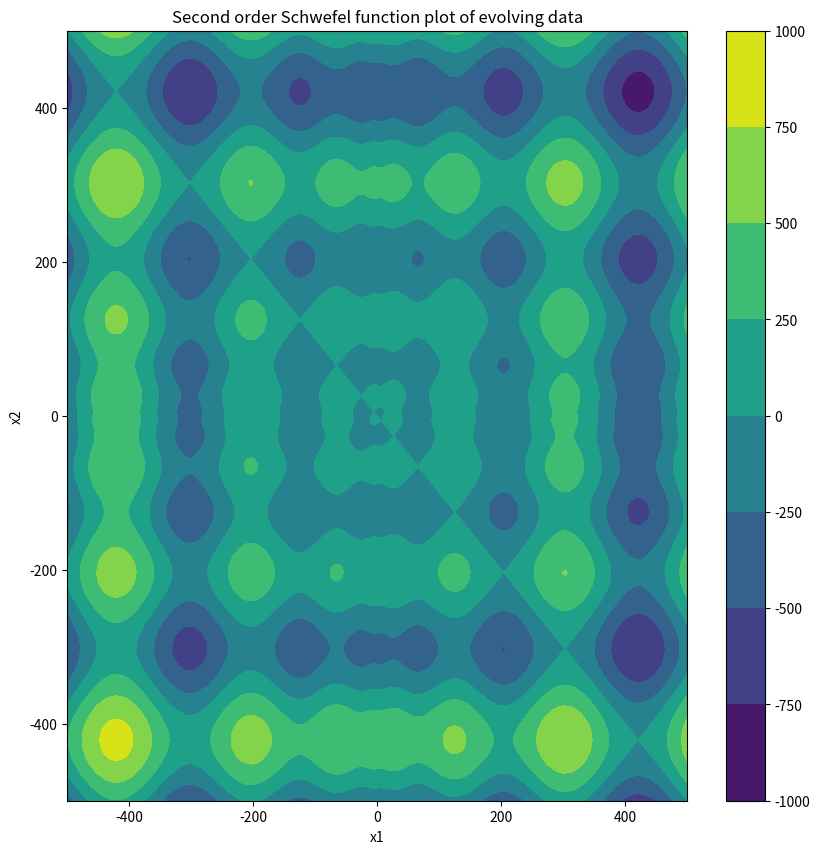

The script that saved this image:
import math
import numpy as np
import matplotlib.pyplot as plt
import copy #you cannot just say a = z because this just means that a is a new reference to z, instead we acually have to copy the contents over from z to a and then we can change a without changing z
import random
import matplotlib.animation as animation

# Genetic Algorithm used to find the global minimum of the 5th order schwefel function

def binary2decimal(binary, Bits):
    # binary.reverse() #need to reverse the sequence to feed it into the loop the correct direction
    decimal = 0
    for bit in range(0, Bits):
        if binary[bit] == 1:
            decimal += 2**(Bits - bit - 1)
        else:
            decimal += 0
    decimal1 = decimal- 524288
    decimal2 = decimal1/1000
    return decimal2


def random_population(pop_size, Bits, Order):
    random_pop = []
    for i in range(0, pop_size):
        random_chromosome = []
        for j in range(0,Order):
            random_chromosome.append(np.random.randint(0,2, size = Bits).tolist())
        random_pop.append([random_chromosome, 0, 0, 'parent/child'])
    return random_pop

def fitness(pop, Bits, Order): #calculates and updates the fitness of each member in the population
    for i in range(0,len(pop)):
        value = 0
        for j in range(0,Order):
            x  = binary2decimal(pop[i][0][j], Bits)
            value += x * math.sin(math.sqrt(math.fabs(x))) #maximising the negative of the schwefel function
        pop[i][1] = value

def combine_populations(Parents, Children): #combining everyone into one population and setting them up ready for tournament selection
    combined = copy.deepcopy(Parents) #taking a copy, if combined = Parents then this just creates a new ref to Parents and hence if combined is changed then so is Parents
    for i in children:
        combined.append(i)
    return combined

def parent_selection_probabilities(pop, S):
    N = len(pop)
    for i in range(0,N):
        R = i+1
        pop[i][2] = np.round((S*(N+1-2*R) + 2*(R-1))/(N*(N-1)),3)

def rank_population(pop): #sorting the list population with the second element (x[1]) of each x in population, using lambda here like a function with no name
    pop.sort(key = lambda x: x[1], reverse = True)

def roulette(pop, select):
    pop_copy = copy.deepcopy(pop)
    selected = []
    for j in range(0,select):
        p = np.random.rand()
        p_cum = 0
        for i in range(0,len(pop_copy)+1):
            if p > p_cum:
                if i == len(pop_copy): #protection against numerical errors when probabilities do not add to 1
                    selected.append(pop_copy[i-1])
                    # p_cum += pop_copy[i][2]
                    break
                else:
                    p_cum += pop_copy[i][2]
            else:
                selected.append(pop_copy[i-1])
                constant = 1 - pop_copy[i-1][2]
                pop_copy.pop(pop_copy.index(pop_copy[i-1])) #removing chosen members
                for i in pop_copy:
                    i[2] = i[2]/constant # normalising the probabilities
                break
    for i in selected:
        i[3] = "parent"
    return selected





### USING TOURNAMENT SELECTION ###
# The function receives a set number of parents which is always set = population_size
# the size of children is variable and hence we need to dynamicaly change the size of the teams.
# To do be able to accommodate this, I have chosen to produce n whole teams and the remaining members are
# combined with the last team meaning that the last team will always be team_size or greater.
# Then, calculate the number of members to be chosen from each team to make up pop_size.
def tournament_selection(Parents, Children, Bits, Order, pop_size, team_size, S):
    combined_population = combine_populations(Parents, Children)
    fitness(combined_population, Bits, Order)
    selection_indexes = []
    for i in range(0,len(combined_population)):
        selection_indexes.append(i)
    teams = len(combined_population)//team_size  # number of whole teams

    if len(combined_population) % team_size == 0:
        last_team_size = team_size
    else:
        last_team_size = len(combined_population) - ((teams - 1) * team_size)

    team_indexes = [] #list of lists of the indexes of the members in each team
    team_members = []
    selected_members = []
    next_generation = []

    # setting up random teams
    for i in range(0, teams - 1):
        team_indexes.append(random.sample(selection_indexes, team_size))
        team_members.append([])
        for j in team_indexes[i]: # removing the members that have been chosen for a team to stop chosing the same member
            selection_indexes.pop(selection_indexes.index(j))
            team_members[i].append(combined_population[j])
        rank_population(team_members[i])
        parent_selection_probabilities(team_members[i], S)

        if i == teams - 2: #for appending the last team
            team_indexes.append(random.sample(selection_indexes, last_team_size))
            team_members.append([])
            for j in team_indexes[i+1]:
                selection_indexes.pop(selection_indexes.index(j))
                team_members[i+1].append(combined_population[j])

            rank_population(team_members[i+1])
            parent_selection_probabilities(team_members[i+1], S)

    team_members.reverse()# reversing the list so the potential largest team is always part of the larger groups

    select = pop_size // teams #lower bound on number of members to select per team to ensure a total of pop_size members have been picked
    larger_groups = pop_size - select * teams
    for i in range(0, teams):
        if i < larger_groups:
            selected_members.append(roulette(team_members[i], select + 1))
        else:
            selected_members.append(roulette(team_members[i], select))
    # combining all selected members from all teams into next_generation
    for i in selected_members:
        for j in i:
            next_generation.append(j)

    return next_generation


def breeder(parent1, parent2, Order): #This function contains a parameter that we can tune to optimise the algorithms performance
    genes = []
    crossover1 = int(len(parent1[0][0])*0.25) # arbitrarily chosen these crossover points
    crossover2 = int(len(parent1[0][0])*0.75)
    for i in range(0,Order):
        for j in range(crossover1, crossover2): # crossing over all the genes in both parents
            x = parent1[0][i][j]
            parent1[0][i][j] = parent2[0][i][j]
            parent2[0][i][j] = x
    return parent1, parent2

def breed(parents, Pc, Bits, Order):
    parents_copy = copy.deepcopy(parents)
    random.shuffle(parents_copy) # randomly selecting breeding pairs
    N = len(parents_copy)
    children = []
    for i in range(0, int(N/2)):
        p = np.random.rand()
        if p <= Pc:
            (child1, child2) = breeder(parents_copy[i], parents_copy[i+int(N/2)], Order)

            child1[3] = "child"
            child2[3] = "child"

            children.append(child1)
            children.append(child2)
    fitness(children, Bits, Order) # calculating the fitness of the new children
    return children

def mutate(children, Bits, Order, Pm):
    for i in range(0,len(children)):
        for j in range(0, Order):
            for k in range(0, Bits):
                p = np.random.rand()
                if p <= Pm:
                    if children[i][0][j][k] == 1: # flipping the bits
                        children[i][0][j][k] = 0
                    else:
                        children[i][0][j][k] = 1
    fitness(children, Bits, Order)

def check(Parents, Children, Bits, Order, Previous_solutions, tolerance):
    combined = combine_populations(Parents, Children)
    fitness(combined, Bits, Order)
    rank_population(combined)

    Previous_solutions.append(combined[0]) # storing all the previous best members of the population

    if len(Previous_solutions) > 50: # this requires that at least 50 generations have passed before it can be terminated
        Previous_solutions.pop(0)
        if np.absolute(Previous_solutions[0][1] - Previous_solutions[-1][1]) <= tolerance: # comparing the fitness of the current best member to the best member 50 generations ago
            return True
        else:
            return False
    else:
        return False




###   Parameters   ###
(bits, order) = (20, 2) # 20 = max number of bits to represent +-500,000 but in function we *0.001 which allows the answer to be accurate to 3dp (balance of precision over runtime) and order of schwefel function
(population_size, P_crossover, P_mutation) = (500, 1, 0.01)
selection_pressure = 1.3 # 1<=S<=2 where S=1 gives uniform (the choice of s = 1.3 was experimentally determined after testing s = {1,1.5,2})
previous_solutions = [] # variable to store the last several generations best solutions
tolerance = 0.01 # tolerance to stop the algorithm
timeout = 5000 # max number of iterations the algorithm will run if the error is not minimised to the tolerance
tournament_team_size = 5

###   Generating the initial population   ###
parents = random_population(population_size, bits, order)
children = random_population(population_size, bits, order)

plot_data = [] # variable to store the data required for plotting

for iter in range(0, timeout):
    selected_parents = tournament_selection(parents, children, bits, order, population_size, tournament_team_size, selection_pressure) # make sure that the team size is valid with the number of parents and children
    new_children = breed(selected_parents, P_crossover, bits, order)
    mutate(new_children, bits, order, P_mutation)

    children = copy.deepcopy(new_children) # updating children
    parents = copy.deepcopy(selected_parents) # updating parents

    if order == 2: #only for plotting the second order schwefel function
        plot_data.append([]) #storing the data to plot
        plot_data[iter] = []
        for i in parents:
            plot_data[iter].append(i[0])

    status = check(parents, children, bits, order, previous_solutions, tolerance)

    if status == True:
        break


print(iter) # printing the final generation number

# For printing the top 10 members of the final generation #
combined = combine_populations(parents, children)
fitness(combined, bits, order)
rank_population(combined)

counter = 1
for i in combined[0:10]:
    print("position: %d" %counter)
    counter += 1
    print(i[1])
    for j in range(0,order):
        print("solution: %d" %(j+1))
        print(binary2decimal(i[0][j],bits))



### plotting the evolution graph ###
# plotting the evolution as an animation to best visualise how the distribution of the population shifts as it evolves

if order == 2:
    #data to plot the schwefel contours
    number_of_points = 200
    schwefel_x1_list = np.linspace(-500, 500, number_of_points)
    schwefel_x2_list = np.linspace(-500, 500, number_of_points)
    (schwefel_x1, schwefel_x2) = np.meshgrid(schwefel_x1_list, schwefel_x2_list)
    schwefel_val = -schwefel_x1 * np.sin(np.sqrt(np.absolute(schwefel_x1))) -schwefel_x2 * np.sin(np.sqrt(np.absolute(schwefel_x2)))

    w = 10
    h = 10
    d = 70
    fig = plt.figure(figsize = (w, h), dpi = d)

    plt.xlabel("x1")
    plt.ylabel("x2")
    title_template = "Second order Schwefel function plot of evolving data"
    plt.title(title_template)

    cp = plt.contourf(schwefel_x1, schwefel_x2, schwefel_val)
    plt.colorbar(cp)

    scatter_plot_template, = plt.plot([], [], 'r*')

    iteration_template = 'Iteration = %d' #this is a string template where %f means a floating point number and %.1f means that floating point number is rounded to a precision of 1
    iteration_text = plt.text(-450, -450, '', fontsize = 15, bbox = dict(facecolor='blue', alpha=0.5))#alpha is the transparency of the box i.e. meaning that alpha = 1 is opaque
    def animate(i):
        x1 = []
        x2 = []
        for j in plot_data[i]:
            x1.append(binary2decimal(j[0], bits))
            x2.append(binary2decimal(j[1], bits))
        scatter_plot_template.set_data(x1, x2)
        iteration_text.set_text(iteration_template % (i+1))
        return scatter_plot_template, iteration_text,

    def init():
        plt.xlim(-500,500)
        plt.ylim(-500,500)
        scatter_plot_template.set_data([],[])
        iteration_text.set_text('')
        return scatter_plot_template, iteration_text,


    ani = animation.FuncAnimation(fig, animate, init_func = init, frames = np.arange(0, iter+1), interval = 100, repeat = True, blit = True, repeat_delay = 1000)

    plt.show()
    plt.close(fig)























""""""
